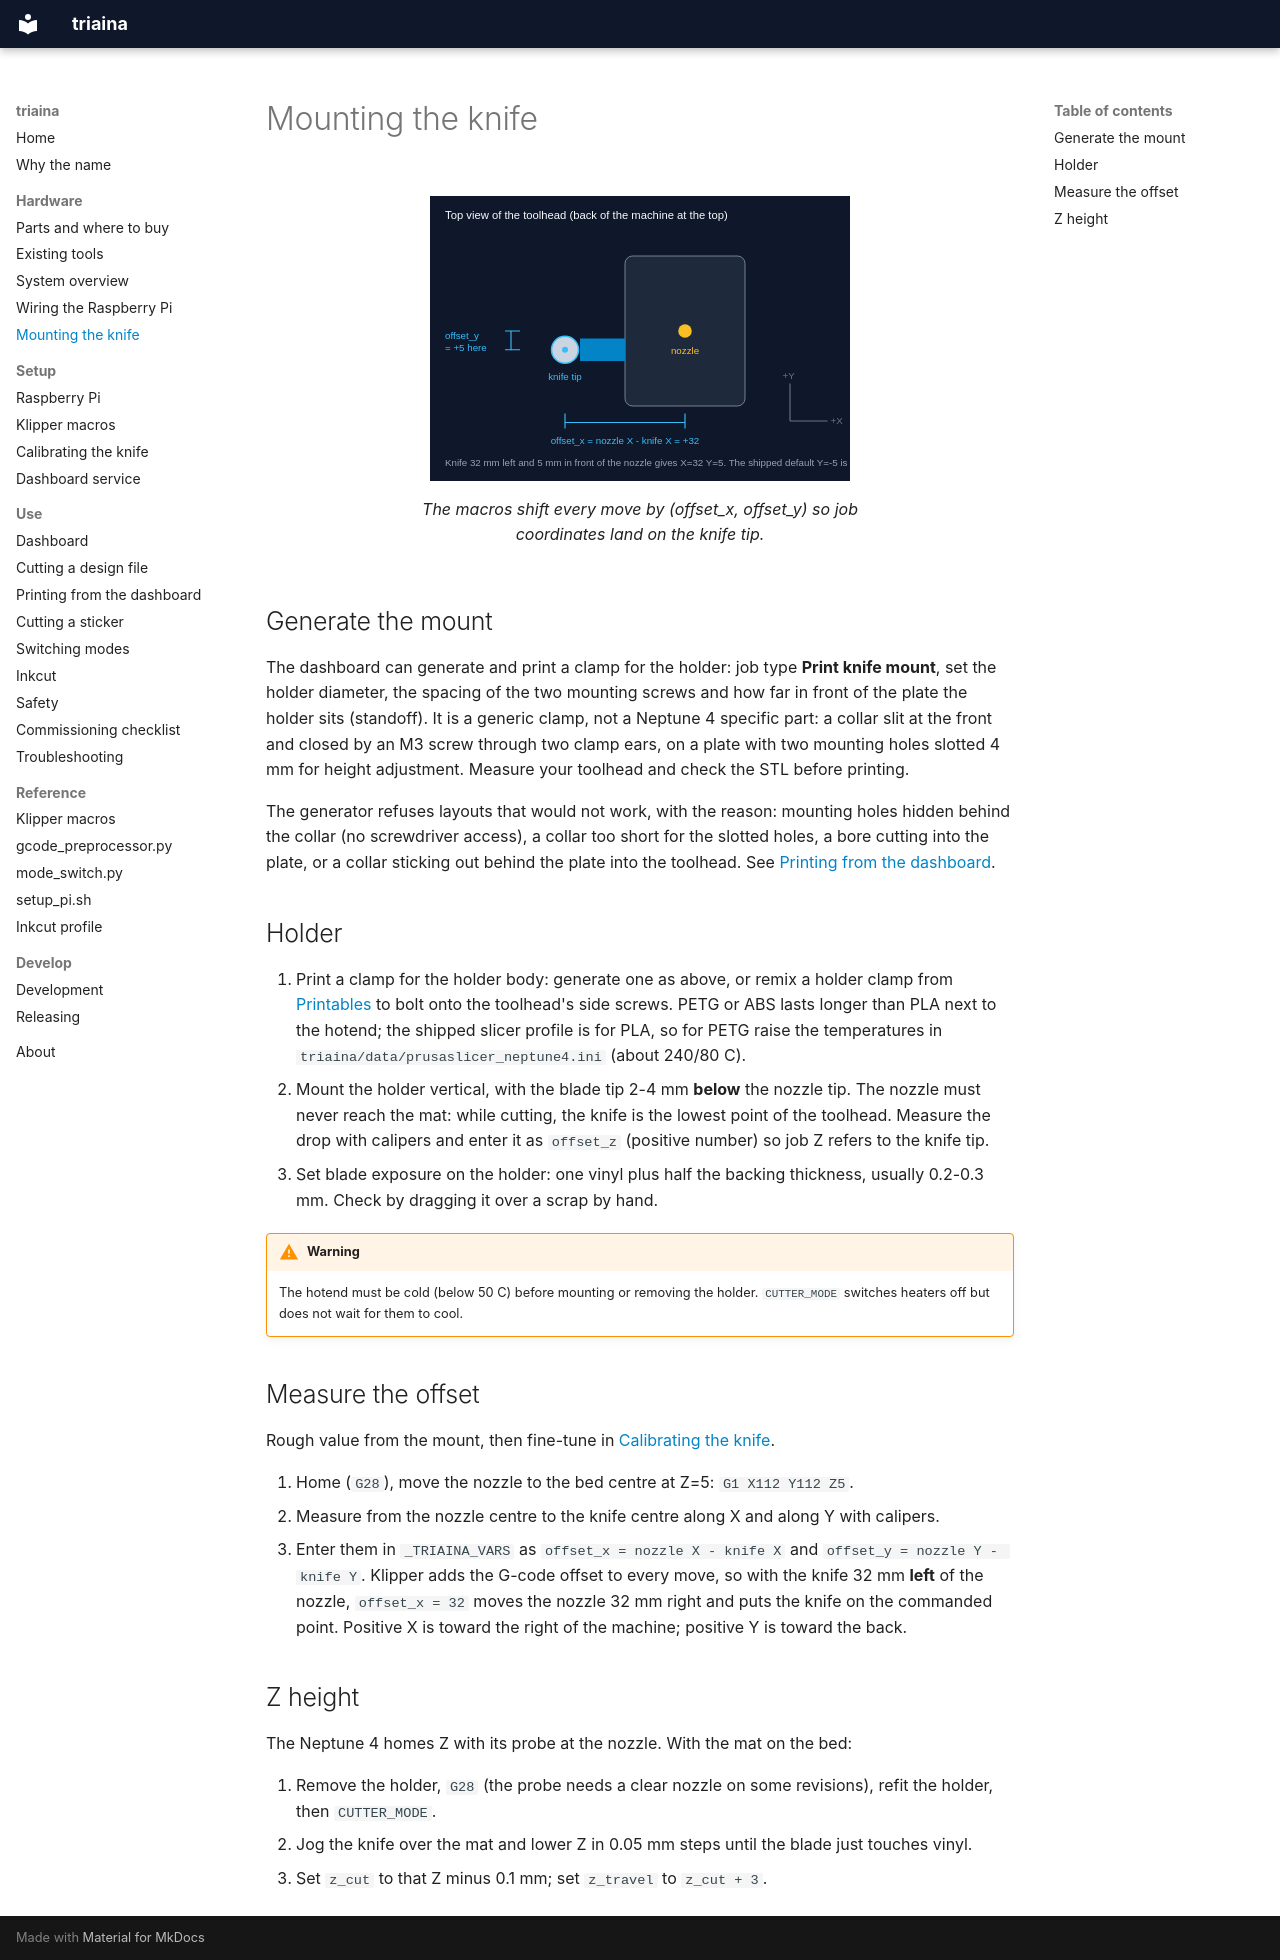

repository: nikolareljin/triaina · page: hardware/knife-mount/index.html · generator: mkdocs

# Mounting the knife

<figure class="device" markdown>
![Top view showing nozzle and knife tip offsets](../assets/img/knife-offset.svg)
<figcaption>The macros shift every move by (offset_x, offset_y) so job coordinates land on the knife tip.</figcaption>
</figure>

## Generate the mount

The dashboard can generate and print a clamp for the holder: job type **Print
knife mount**, set the holder diameter, the spacing of the two mounting screws
and how far in front of the plate the holder sits (standoff). It is a generic
clamp, not a Neptune 4 specific part: a collar slit at the front and closed by
an M3 screw through two clamp ears, on a plate with two mounting holes slotted
4 mm for height adjustment. Measure your toolhead and check the STL before
printing.

The generator refuses layouts that would not work, with the reason: mounting
holes hidden behind the collar (no screwdriver access), a collar too short for
the slotted holes, a bore cutting into the plate, or a collar sticking out
behind the plate into the toolhead. See [Printing from the dashboard](../use/printing.md).

## Holder

1. Print a clamp for the holder body: generate one as above, or remix a holder
   clamp from
   [Printables](https://www.printables.com/search/models?q=drag%20knife%20holder)
   to bolt onto the toolhead's side screws. PETG or ABS lasts longer than PLA
   next to the hotend; the shipped slicer profile is for PLA, so for PETG raise
   the temperatures in `triaina/data/prusaslicer_neptune4.ini` (about 240/80 C).
2. Mount the holder vertical, with the blade tip 2-4 mm **below** the nozzle
   tip. The nozzle must never reach the mat: while cutting, the knife is the
   lowest point of the toolhead. Measure the drop with calipers and enter it as
   `offset_z` (positive number) so job Z refers to the knife tip.
3. Set blade exposure on the holder: one vinyl plus half the backing thickness,
   usually 0.2-0.3 mm. Check by dragging it over a scrap by hand.

!!! warning
    The hotend must be cold (below 50 C) before mounting or removing the
    holder. `CUTTER_MODE` switches heaters off but does not wait for them to
    cool.

## Measure the offset

Rough value from the mount, then fine-tune in [Calibrating the knife](../setup/calibration.md).

1. Home (`G28`), move the nozzle to the bed centre at Z=5: `G1 X112 Y112 Z5`.
2. Measure from the nozzle centre to the knife centre along X and along Y with
   calipers.
3. Enter them in `_TRIAINA_VARS` as `offset_x = nozzle X - knife X` and
   `offset_y = nozzle Y - knife Y`. Klipper adds the G-code offset to every
   move, so with the knife 32 mm **left** of the nozzle, `offset_x = 32` moves
   the nozzle 32 mm right and puts the knife on the commanded point. Positive X
   is toward the right of the machine; positive Y is toward the back.

## Z height

The Neptune 4 homes Z with its probe at the nozzle. With the mat on the bed:

1. Remove the holder, `G28` (the probe needs a clear nozzle on some revisions),
   refit the holder, then `CUTTER_MODE`.
2. Jog the knife over the mat and lower Z in 0.05 mm steps until the blade
   just touches vinyl.
3. Set `z_cut` to that Z minus 0.1 mm; set `z_travel` to `z_cut + 3`.
